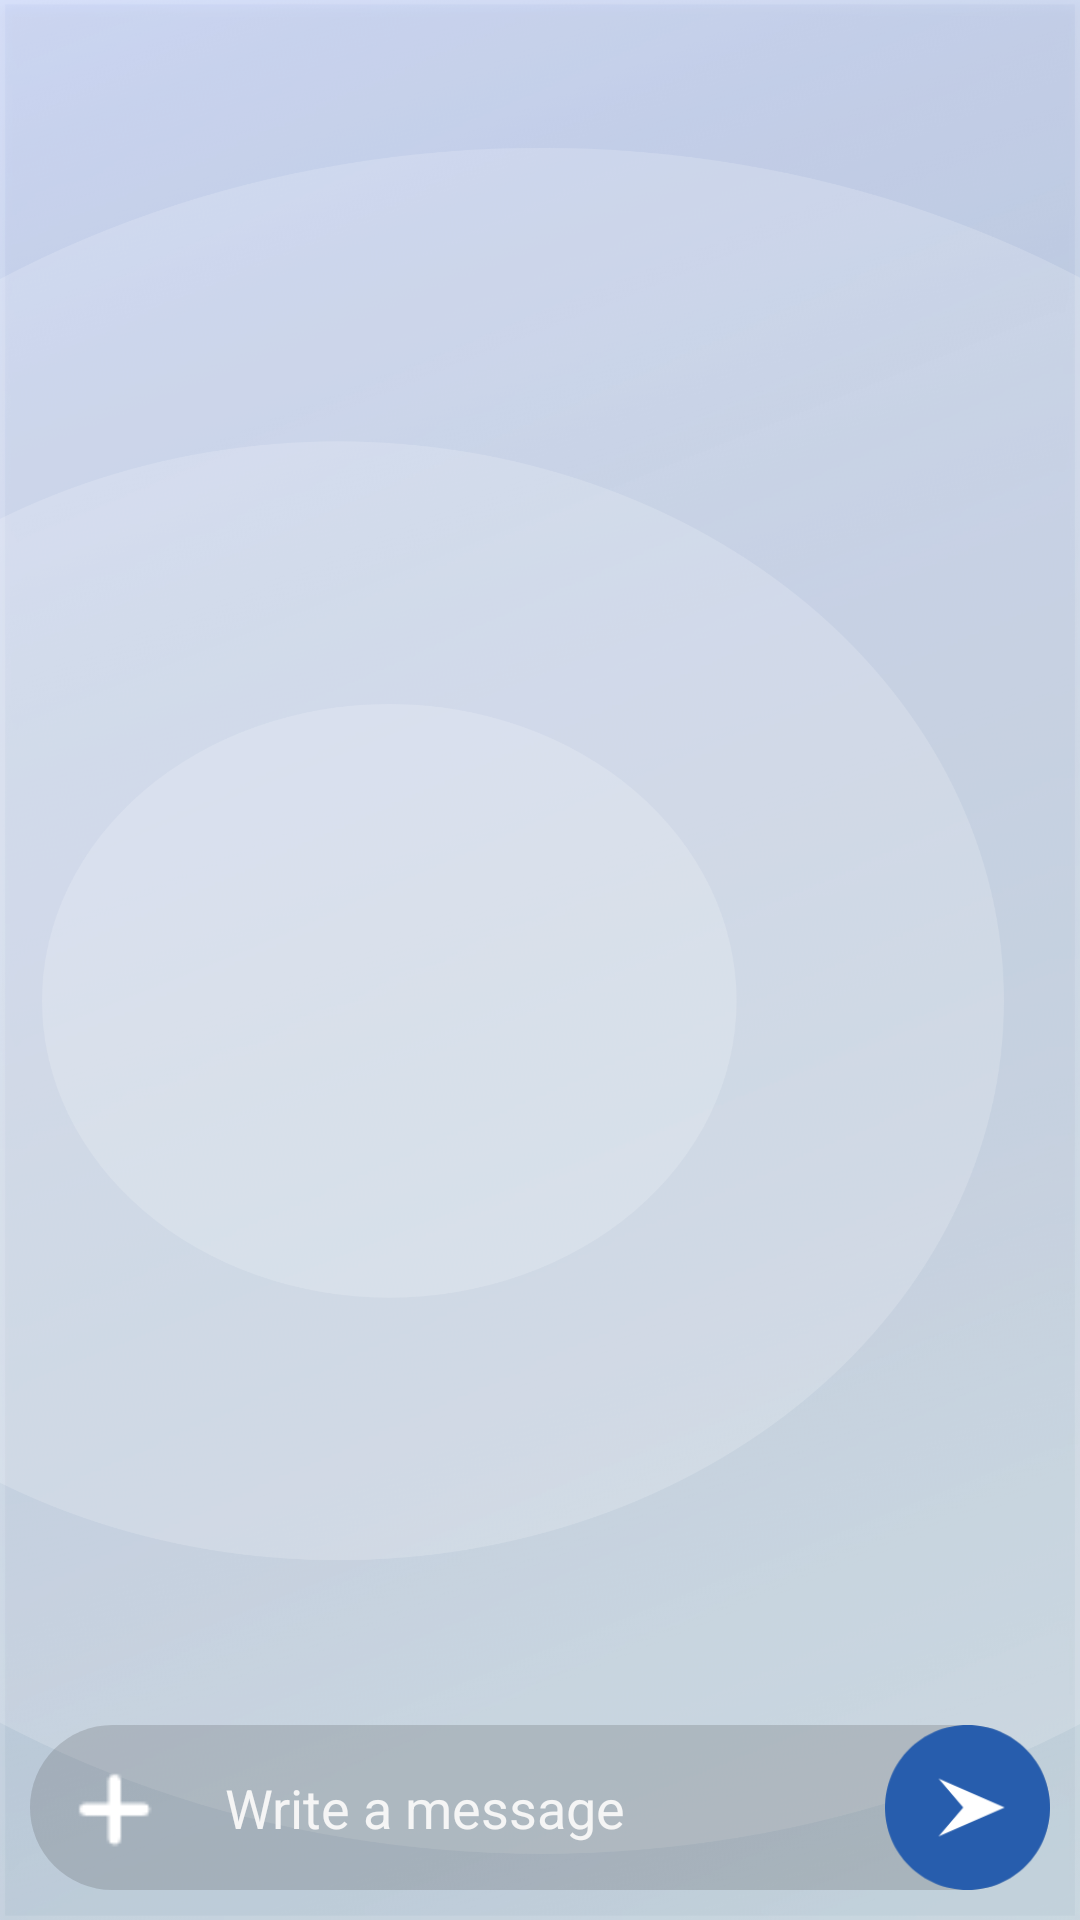

Produce the Android XML layout that renders to this screen, including the resource entries it uses.
<!-- AndroidManifest.xml: application theme AppTheme -->
<!-- res/layout/activity_chat.xml -->
<?xml version="1.0" encoding="utf-8"?>
<RelativeLayout xmlns:android="http://schemas.android.com/apk/res/android"
    xmlns:app="http://schemas.android.com/apk/res-auto"
    xmlns:tools="http://schemas.android.com/tools"
    android:layout_width="match_parent"
    android:layout_height="match_parent"
    android:background="@drawable/bg_chat_nested_circle"
    android:fitsSystemWindows="true"
    tools:context=".ChatActivity">

    <include
        android:layout_marginTop="0dp"
        android:layout_width="match_parent"
        android:layout_height="wrap_content"
        android:id="@+id/chat_app_bar"
        layout="@layout/app_bar_layout" />


    <RelativeLayout
        android:layout_width="match_parent"
        android:layout_height="match_parent"
        android:layout_below="@id/chat_app_bar"
        android:layout_above="@id/message_layout"
        android:gravity="bottom">
        <androidx.recyclerview.widget.RecyclerView
            android:id="@+id/messages_list"
            android:paddingVertical="10dp"
            android:layout_width="match_parent"
            android:layout_height="wrap_content"
            android:layout_marginTop="0dp" />
    </RelativeLayout>



    <RelativeLayout
        android:id="@+id/message_layout"
        android:layout_width="match_parent"
        android:layout_marginLeft="10dp"
        android:layout_marginRight="10dp"
        android:layout_marginBottom="5dp"
        android:layout_height="65dp"
        android:layout_alignParentBottom="true"
        >















        <EditText
            android:id="@+id/chat_message_view"
            android:layout_width="match_parent"
            android:layout_height="55dp"

            android:layout_centerVertical="true"
            android:background="@drawable/layout_bglight"
            android:paddingLeft="65dp"
            android:paddingRight="65dp"
            android:textColorHint="@color/colorLight"
            android:textColor="@color/colorDarkGrey"
            android:hint="Write a message"
            android:inputType="text"
             />

        <ImageButton
            android:id="@+id/chat_add_btn"
            android:layout_width="55dp"
            android:layout_height="55dp"
            android:layout_centerVertical="true"
            android:layout_alignLeft="@+id/chat_message_view"
            android:background="@drawable/chat_attach_clear" />

        <ImageButton
            android:id="@+id/chat_send_btn"
            android:layout_width="55dp"
            android:layout_height="55dp"

            android:background="@drawable/chat_send_big"
            android:layout_centerVertical="true"
            android:layout_alignRight="@+id/chat_message_view" />

    </RelativeLayout>

</RelativeLayout>
<!-- res/layout/app_bar_layout.xml (included above) -->
<?xml version="1.0" encoding="utf-8"?>
<androidx.appcompat.widget.Toolbar xmlns:android="http://schemas.android.com/apk/res/android"
    xmlns:app="http://schemas.android.com/apk/res-auto"
    android:id="@+id/main_app_bar"
    android:layout_width="match_parent"
    android:layout_height="wrap_content"
    android:background="@color/colorTransparent"
    android:minHeight="65dp"
    android:textAlignment="center"
    android:theme="@style/Theme.AppCompat.Light"
    app:titleTextColor="@color/colorDarkGrey">

</androidx.appcompat.widget.Toolbar>
<!-- resources referenced by this layout -->
<resources>
  <color name="colorDarkGrey">#252525</color>
  <color name="colorLight">#F5F5F5</color>
  <color name="colorTransparent">#00ffffff</color>
  <!-- drawable bg_chat_nested_circle: png bitmap (drawable-hdpi, 901208 bytes) -->
  <!-- drawable chat_attach_clear: png bitmap (drawable-hdpi, 295 bytes) -->
  <!-- drawable chat_send_big: png bitmap (drawable-hdpi, 5011 bytes) -->
  <!-- drawable layout_bglight (drawable-hdpi) -->
  <?xml version="1.0" encoding="utf-8"?>
  <shape xmlns:android="http://schemas.android.com/apk/res/android">
      <solid android:color="#33414141"/>
  
      <corners android:radius="100dp"/>
      <padding android:left="0dp" android:top="0dp" android:right="0dp" android:bottom="0dp" />
  </shape>
  <style name="AppTheme" parent="Theme.AppCompat.Light.NoActionBar">
  
          
          <item name="android:buttonStyle">@style/NoShadowButton</item>
  
          
          <item name="android:windowTranslucentStatus">true</item>
          
  
          
          <item name="colorPrimary">@color/colorPrimary</item>
          <item name="colorPrimaryDark">@color/colorDarkGrey</item>
          <item name="colorAccent">@color/colorBlue</item>
      </style>
  <style name="NoShadowButton" parent="android:style/Widget.Button">
          <item name="android:stateListAnimator">@null</item>
      </style>
  <color name="colorPrimary">#414141</color>
  <color name="colorBlue">#275DAD</color>
</resources>
